Labelled photos from "data", an image-classification folder in gabrielaiji/deep_learning. The possible labels are: acier, combat, dragon, eau, feu, glace, insecte, normal, plante, poison, psy, roche, sol, spectre, tenebres, électrique.

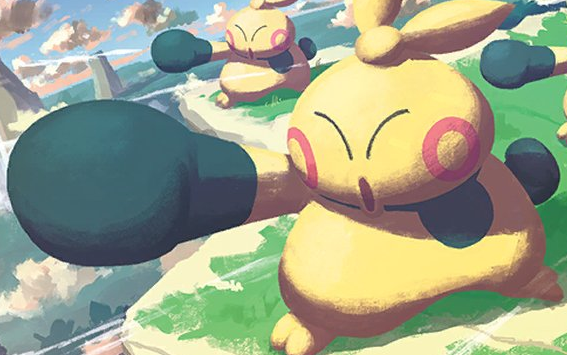
Label: combat

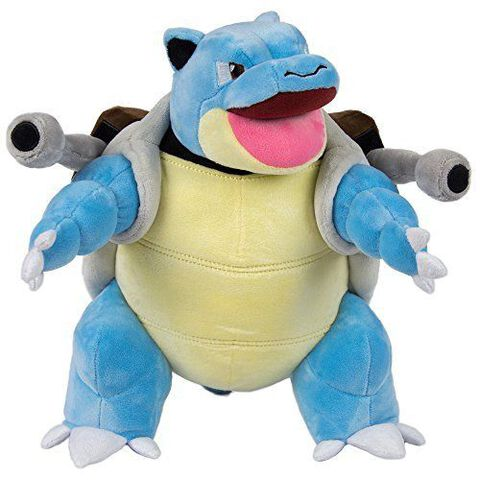
Label: eau

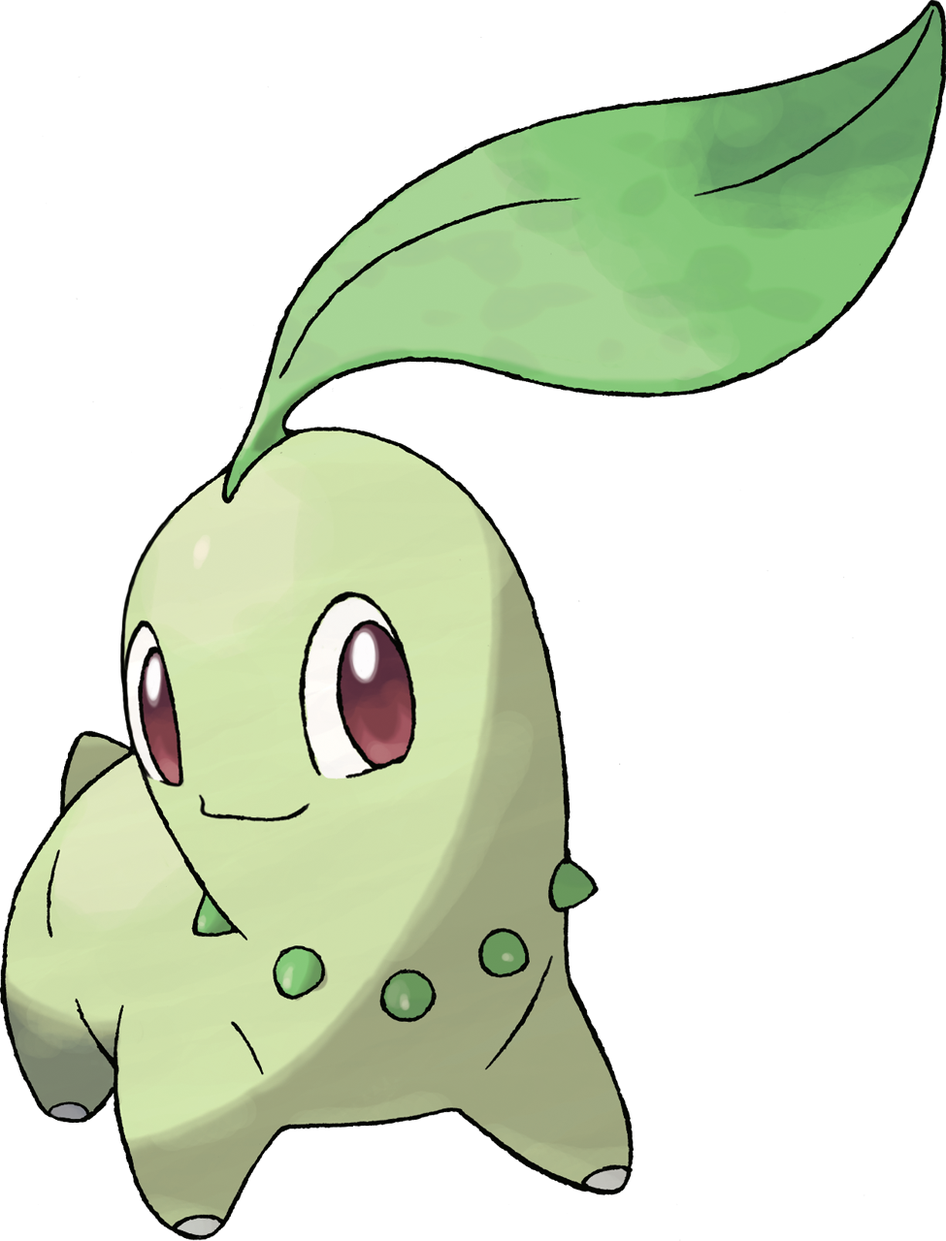
Label: plante

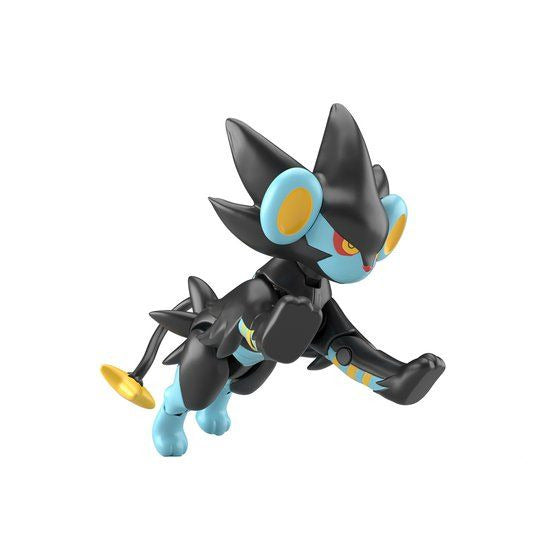
Label: électrique

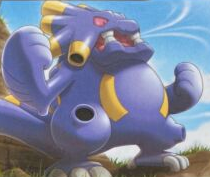
Label: normal

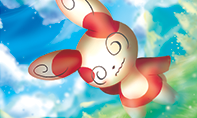
Label: normal
